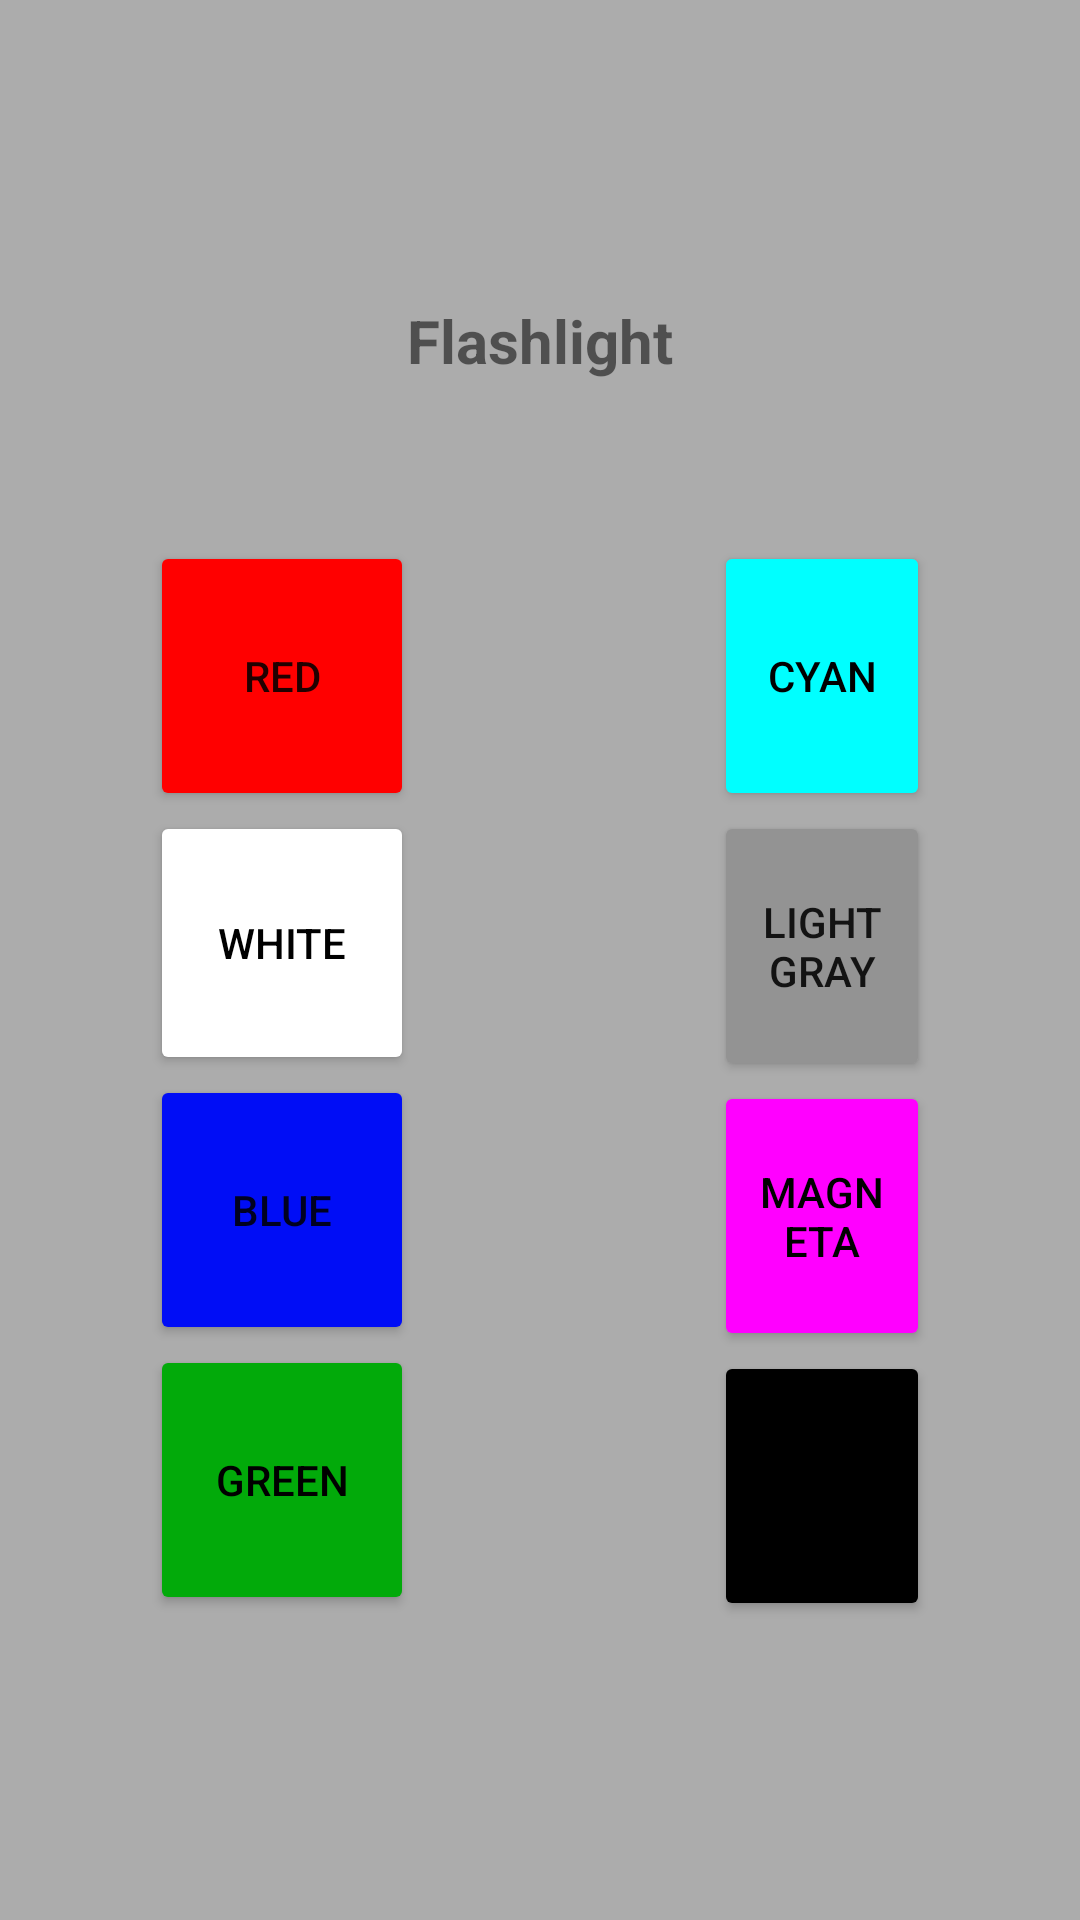

Layout XML and referenced resources for this Android screen:
<!-- AndroidManifest.xml: application theme Theme.Lab31ForOOP -->
<!-- res/layout/activity_main.xml -->
<?xml version="1.0" encoding="utf-8"?>
<androidx.constraintlayout.widget.ConstraintLayout xmlns:android="http://schemas.android.com/apk/res/android"
    xmlns:app="http://schemas.android.com/apk/res-auto"
    xmlns:tools="http://schemas.android.com/tools"
    android:id="@+id/clMain"
    android:layout_width="match_parent"
    android:layout_height="match_parent"
    android:background="@color/background"
    tools:context=".MainActivity">

    <TextView
        android:id="@+id/tvHeader"
        android:layout_width="wrap_content"
        android:layout_height="wrap_content"
        android:layout_marginTop="100dp"
        android:text="Flashlight"
        android:textAlignment="center"
        android:textSize="20sp"
        android:textStyle="bold"
        app:layout_constraintEnd_toEndOf="parent"
        app:layout_constraintStart_toStartOf="parent"
        app:layout_constraintTop_toTopOf="parent" />

    <LinearLayout
        android:layout_width="0dp"
        android:layout_height="wrap_content"
        android:layout_marginTop="25dp"
        android:orientation="horizontal"
        app:layout_constraintBottom_toBottomOf="parent"
        app:layout_constraintEnd_toEndOf="parent"
        app:layout_constraintHorizontal_bias="0.0"
        app:layout_constraintStart_toStartOf="parent"
        app:layout_constraintTop_toTopOf="@+id/tvHeader"
        app:layout_constraintVertical_bias="0.356">

        <LinearLayout
            android:id="@+id/llLeftSide"
            android:layout_width="wrap_content"
            android:layout_height="match_parent"
            android:layout_marginLeft="50dp"
            android:orientation="vertical">

            <Button
                android:id="@+id/btnRed"
                android:layout_width="match_parent"
                android:layout_height="90dp"
                android:backgroundTint="@color/red"
                android:text="Red" />

            <Button
                android:id="@+id/btnWhite"
                android:layout_width="match_parent"
                android:layout_height="88dp"
                android:backgroundTint="@color/white"
                android:text="White"
                android:textColor="@color/black" />

            <Button
                android:id="@+id/btnBlue"
                android:layout_width="match_parent"
                android:layout_height="90dp"
                android:backgroundTint="@color/blue"
                android:text="Blue" />

            <Button
                android:id="@+id/btnGreen"
                android:layout_width="match_parent"
                android:layout_height="90dp"
                android:backgroundTint="@color/green"
                android:text="Green"
                android:textColor="@color/black" />
        </LinearLayout>

        <LinearLayout
            android:id="@+id/llRightSide"
            android:layout_width="wrap_content"
            android:layout_height="match_parent"
            android:layout_marginLeft="100dp"
            android:layout_marginRight="50dp"
            android:orientation="vertical">

            <Button
                android:id="@+id/btnCian"
                android:layout_width="match_parent"
                android:layout_height="90dp"
                android:backgroundTint="@color/cyan"
                android:text="Cyan"
                android:textColor="@color/black" />

            <Button
                android:id="@+id/btnLightGray"
                android:layout_width="match_parent"
                android:layout_height="90dp"
                android:backgroundTint="@color/lightgray"
                android:text="LightGray" />

            <Button
                android:id="@+id/btnMagenta"
                android:layout_width="match_parent"
                android:layout_height="90dp"
                android:backgroundTint="@color/magneta"
                android:text="Magneta"
                android:textColor="@color/black" />

            <Button
                android:id="@+id/btnBlack"
                android:layout_width="match_parent"
                android:layout_height="90dp"
                android:backgroundTint="@color/black"
                android:text="Black" />
        </LinearLayout>
    </LinearLayout>

</androidx.constraintlayout.widget.ConstraintLayout>
<!-- resources referenced by this layout -->
<resources>
  <color name="background">#ACACAC</color>
  <color name="black">#FF000000</color>
  <color name="blue">#000DF6</color>
  <color name="cyan">#00FFFF</color>
  <color name="green">#02AA0A</color>
  <color name="lightgray">#939393</color>
  <color name="magneta">#FF00FF</color>
  <color name="red">#FF0000</color>
  <color name="white">#FFFFFFFF</color>
  <style name="Theme.Lab31ForOOP" parent="Theme.MaterialComponents.DayNight.NoActionBar">
          
          <item name="colorPrimary">@color/purple_500</item>
          <item name="colorPrimaryVariant">@color/purple_700</item>
          <item name="colorOnPrimary">@color/white</item>
          
          <item name="colorSecondary">@color/teal_200</item>
          <item name="colorSecondaryVariant">@color/teal_700</item>
          <item name="colorOnSecondary">@color/black</item>
          
          <item name="android:statusBarColor">?attr/colorPrimaryVariant</item>
          
      </style>
  <color name="purple_500">#FF6200EE</color>
  <color name="purple_700">#FF3700B3</color>
  <color name="teal_200">#FF03DAC5</color>
  <color name="teal_700">#FF018786</color>
</resources>
